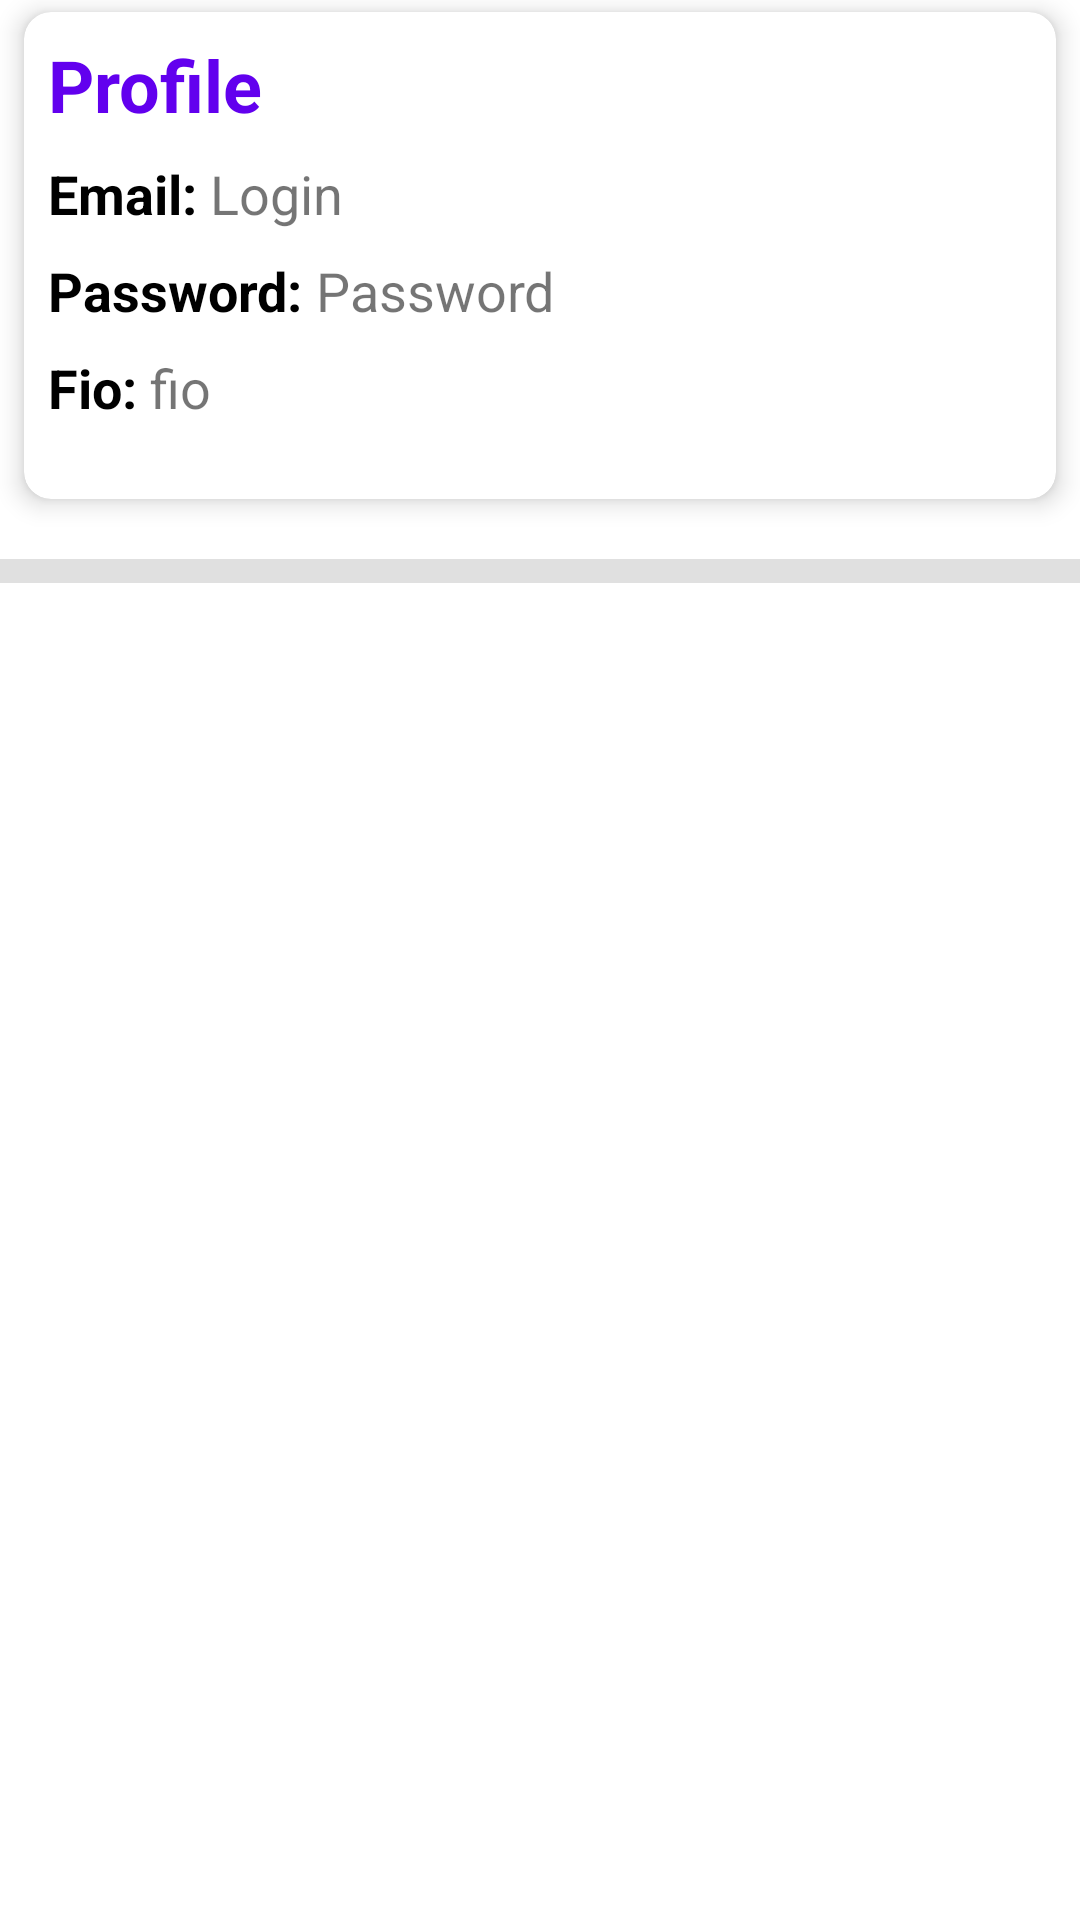

Write the Android layout XML for this screen, with the resource values it uses.
<!-- AndroidManifest.xml: application theme Theme.Shopbel -->
<!-- res/layout/fragment_profile.xml -->
<?xml version="1.0" encoding="utf-8"?>
<androidx.constraintlayout.widget.ConstraintLayout xmlns:android="http://schemas.android.com/apk/res/android"
    xmlns:app="http://schemas.android.com/apk/res-auto"
    xmlns:tools="http://schemas.android.com/tools"
    android:layout_width="match_parent"
    android:layout_height="match_parent"
    android:paddingBottom="56dp"
    tools:context=".ui.profile.ProfileFragment">

    <androidx.cardview.widget.CardView
        android:id="@+id/cart"
        android:layout_width="match_parent"
        android:layout_height="0dp"
        android:layout_marginHorizontal="8dp"
        android:layout_marginVertical="4dp"
        app:cardCornerRadius="9dp"
        app:cardElevation="5dp"
        app:layout_constraintEnd_toEndOf="parent"
        app:layout_constraintStart_toStartOf="parent"
        app:layout_constraintTop_toTopOf="parent"
        app:layout_constraintBottom_toTopOf="@id/divider"
        app:layout_constraintVertical_weight="2.5">

        <androidx.constraintlayout.widget.ConstraintLayout
            android:layout_width="match_parent"
            android:layout_height="match_parent"
            android:padding="8dp">

            <TextView
                android:id="@+id/header"
                style="@style/HeaderText"
                android:layout_width="wrap_content"
                android:layout_height="wrap_content"
                android:text="@string/title_profile"
                app:layout_constraintStart_toStartOf="parent"
                app:layout_constraintTop_toTopOf="parent" />

            <TextView
                android:id="@+id/login_label"
                style="@style/SumBonusText"
                android:layout_width="wrap_content"
                android:layout_height="wrap_content"
                android:text="@string/label_login"
                app:layout_constraintStart_toStartOf="parent"
                app:layout_constraintTop_toBottomOf="@id/header" />

            <TextView
                android:id="@+id/login"
                style="@style/SubHeaderText"
                android:layout_width="wrap_content"
                android:layout_height="wrap_content"
                android:text="Login"
                app:layout_constraintStart_toEndOf="@id/login_label"
                app:layout_constraintTop_toBottomOf="@id/header" />

            <TextView
                android:id="@+id/password_label"
                style="@style/SumBonusText"
                android:layout_width="wrap_content"
                android:layout_height="wrap_content"
                android:text="@string/label_password"
                app:layout_constraintStart_toStartOf="parent"
                app:layout_constraintTop_toBottomOf="@id/login_label"/>

            <TextView
                android:id="@+id/password"
                style="@style/SubHeaderText"
                android:layout_width="wrap_content"
                android:layout_height="wrap_content"
                android:text="Password"
                app:layout_constraintStart_toEndOf="@id/password_label"
                app:layout_constraintTop_toBottomOf="@id/login_label" />

            <TextView
                android:id="@+id/fio_label"
                style="@style/SumBonusText"
                android:layout_width="wrap_content"
                android:layout_height="wrap_content"
                android:text="@string/label_fio"
                app:layout_constraintStart_toStartOf="parent"
                app:layout_constraintTop_toBottomOf="@id/password" />

            <TextView
                android:id="@+id/fio"
                style="@style/SubHeaderText"
                android:layout_width="wrap_content"
                android:layout_height="wrap_content"
                android:text="fio"
                app:layout_constraintStart_toEndOf="@id/fio_label"
                app:layout_constraintTop_toBottomOf="@id/password" />

        </androidx.constraintlayout.widget.ConstraintLayout>
    </androidx.cardview.widget.CardView>

    <View
        android:id="@+id/divider"
        style="@style/Divider"
        android:layout_height="8dp"
        android:layout_marginTop="16dp"
        app:layout_constraintTop_toBottomOf="@id/cart"
        app:layout_constraintEnd_toEndOf="parent"
        app:layout_constraintStart_toStartOf="parent"
        app:layout_constraintBottom_toTopOf="@id/history_recycle_view"
        app:layout_constraintVertical_weight="1" />

    <androidx.recyclerview.widget.RecyclerView
        android:id="@+id/history_recycle_view"
        android:layout_width="match_parent"
        android:layout_height="0dp"
        app:layout_constraintTop_toBottomOf="@id/divider"
        app:layout_constraintEnd_toEndOf="parent"
        app:layout_constraintStart_toStartOf="parent"
        app:layout_constraintBottom_toBottomOf="parent"
        app:layout_constraintVertical_weight="6"
        tools:listitem="@layout/history_list_item" />
</androidx.constraintlayout.widget.ConstraintLayout>
<!-- res/layout/history_list_item.xml (included above) -->
<?xml version="1.0" encoding="utf-8"?>
<androidx.cardview.widget.CardView xmlns:android="http://schemas.android.com/apk/res/android"
    android:layout_width="match_parent"
    android:layout_height="wrap_content"
    xmlns:app="http://schemas.android.com/apk/res-auto"
    android:layout_marginHorizontal="8dp"
    android:layout_marginVertical="4dp"
    app:cardCornerRadius="9dp"
    app:cardElevation="5dp">

    <androidx.constraintlayout.widget.ConstraintLayout
        android:layout_width="match_parent"
        android:layout_height="wrap_content"
        android:padding="8dp">

        <TextView
            android:id="@+id/order_date"
            android:layout_width="wrap_content"
            android:layout_height="wrap_content"
            style="@style/HeaderText"
            android:text="Sugar"
            app:layout_constraintStart_toStartOf="parent"
            app:layout_constraintTop_toTopOf="parent" />
    </androidx.constraintlayout.widget.ConstraintLayout>

</androidx.cardview.widget.CardView>
<!-- resources referenced by this layout -->
<resources>
  <string name="label_fio">"Fio: "</string>
  <string name="label_login">"Email: "</string>
  <string name="label_password">"Password: "</string>
  <string name="title_profile">Profile</string>
  <style name="Divider">
          <item name="android:layout_width">0dp</item>
          <item name="android:layout_height">1dp</item>
          <item name="android:background">?android:attr/listDivider</item>
      </style>
  <style name="HeaderText">
          <item name="android:textSize">24sp</item>
          <item name="android:textColor">@color/purple_500</item>
          <item name="android:textStyle">bold</item>
      </style>
  <style name="SubHeaderText">
          <item name="android:textSize">18sp</item>
          <item name="android:layout_marginTop">8dp</item>
      </style>
  <style name="SumBonusText">
          <item name="android:textSize">18sp</item>
          <item name="android:textColor">@color/black</item>
          <item name="android:textStyle">bold</item>
          <item name="android:layout_marginTop">8dp</item>
      </style>
  <style name="Theme.Shopbel" parent="Theme.MaterialComponents.DayNight.DarkActionBar">
          
          <item name="colorPrimary">@color/purple_500</item>
          <item name="colorPrimaryVariant">@color/purple_700</item>
          <item name="colorOnPrimary">@color/white</item>
          
          <item name="colorSecondary">@color/teal_200</item>
          <item name="colorSecondaryVariant">@color/teal_700</item>
          <item name="colorOnSecondary">@color/black</item>
          
          <item name="android:statusBarColor">?attr/colorPrimaryVariant</item>
          
      </style>
  <color name="purple_500">#FF6200EE</color>
  <color name="black">#FF000000</color>
  <color name="purple_700">#FF3700B3</color>
  <color name="white">#FFFFFFFF</color>
  <color name="teal_200">#FF03DAC5</color>
  <color name="teal_700">#FF018786</color>
</resources>
